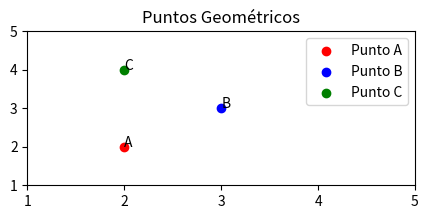

Write Python code to recreate this figure.

import matplotlib.pyplot as plt

fig, grafica = plt.subplots(figsize = (5, 2))
plt.scatter(2, 2, c = "red")
plt.scatter(3, 3, c = "blue")
plt.scatter(2, 4, c = "green")

# Nombres de los puntos
nombres = ["A", "B", "C"]
puntos = [(2, 2), (3, 3), (2, 4)]

for n, p in zip(nombres, puntos):
	plt.annotate(n, p)

# Rangos de los ejes
grafica.set_yticks(range(1, 6))
grafica.set_xticks(range(1, 6))

plt.title("Puntos Geométricos")
plt.legend(["Punto A", "Punto B", "Punto C"])
plt.show()